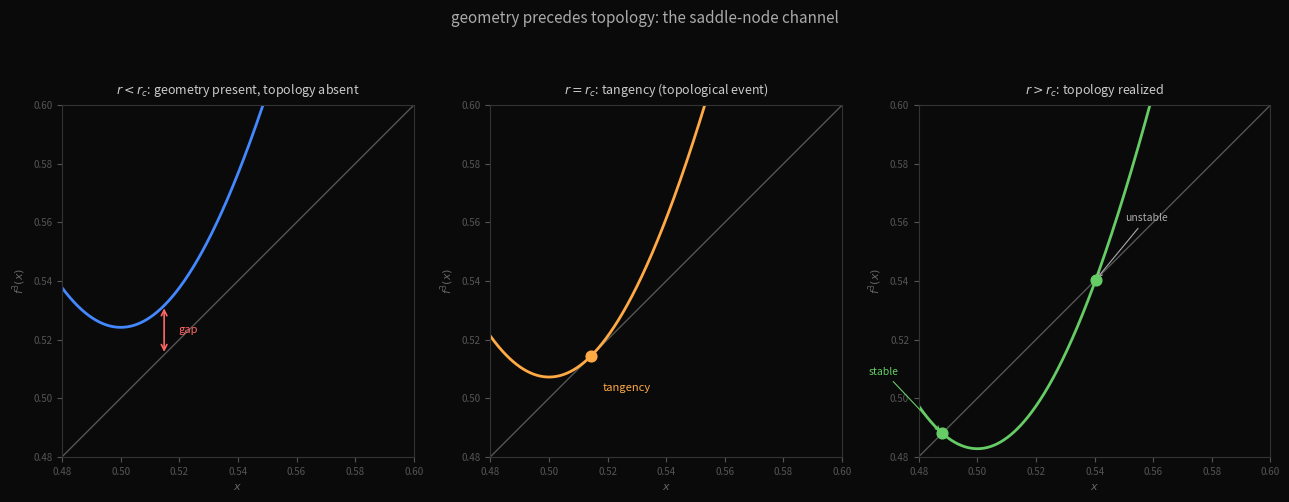

Reproduce this figure in Python. (Note: this script raises an exception after producing the figure.)
import numpy as np
import matplotlib.pyplot as plt
import matplotlib.patches as mpatches

fig, axes = plt.subplots(1, 3, figsize=(13, 5), facecolor='#0a0a0a')

def f3(x, r):
    """Iterate logistic map 3 times"""
    for _ in range(3):
        x = r * x * (1 - x)
    return x

x = np.linspace(0.0, 1.0, 2000)
x_zoom = np.linspace(0.48, 0.60, 2000)  # zoom near where fixed points appear

r_below = 3.82   # below r_c
r_at = 3.8284    # near r_c (period-3 saddle-node)
r_above = 3.84   # above r_c

cases = [
    (r_below, r'$r < r_c$: geometry present, topology absent', '#4488ff'),
    (r_at,    r'$r = r_c$: tangency (topological event)',      '#ffaa44'),
    (r_above, r'$r > r_c$: topology realized',                 '#66cc66'),
]

for ax, (r, title, color) in zip(axes, cases):
    ax.set_facecolor('#0a0a0a')

    # Diagonal
    ax.plot(x_zoom, x_zoom, color='#555555', lw=1.0, zorder=1)

    # f³
    y = f3(x_zoom, r)
    ax.plot(x_zoom, y, color=color, lw=2.0, zorder=2)

    # Find near-miss gap or intersections
    diff = y - x_zoom
    sign_changes = np.where(np.diff(np.sign(diff)))[0]

    if r < r_at - 0.001:
        # Show the gap — minimum distance from diagonal
        min_idx = np.argmin(np.abs(diff))
        gap_x = x_zoom[min_idx]
        gap_y = y[min_idx]
        ax.annotate('', xy=(gap_x, gap_x), xytext=(gap_x, gap_y),
                    arrowprops=dict(arrowstyle='<->', color='#ff6666', lw=1.2))
        ax.text(gap_x + 0.005, (gap_x + gap_y)/2, 'gap', color='#ff6666', 
                fontsize=8, va='center')

        # Show the curvature shape — it's already proto-attractor shaped
        ax.fill_between(x_zoom, x_zoom, y, where=(y < x_zoom),
                       alpha=0.12, color=color, zorder=0)

    elif abs(r - r_at) < 0.002:
        # Tangency — mark it
        min_idx = np.argmin(np.abs(diff))
        ax.scatter([x_zoom[min_idx]], [y[min_idx]], color='#ffaa44', s=60, zorder=4)
        ax.text(x_zoom[min_idx] + 0.004, y[min_idx] - 0.012, 'tangency', 
                color='#ffaa44', fontsize=8)
    else:
        # Two intersections
        for idx in sign_changes[:2]:
            xi = x_zoom[idx]
            ax.scatter([xi], [xi], color=color, s=60, zorder=4)

        if len(sign_changes) >= 2:
            x1, x2 = x_zoom[sign_changes[0]], x_zoom[sign_changes[1]]
            ax.annotate('stable', xy=(x1, x1), xytext=(x1 - 0.025, x1 + 0.02),
                       color='#66cc66', fontsize=7.5,
                       arrowprops=dict(arrowstyle='->', color='#66cc66', lw=0.8))
            ax.annotate('unstable', xy=(x2, x2), xytext=(x2 + 0.01, x2 + 0.02),
                       color='#aaaaaa', fontsize=7.5,
                       arrowprops=dict(arrowstyle='->', color='#aaaaaa', lw=0.8))

    ax.set_xlim(x_zoom[0], x_zoom[-1])
    ax.set_ylim(x_zoom[0], x_zoom[-1])
    ax.set_aspect('equal')
    ax.set_title(title, color='#cccccc', fontsize=9, pad=8)
    ax.tick_params(colors='#555555', labelsize=7)
    for spine in ax.spines.values():
        spine.set_edgecolor('#333333')

    # Label axes
    ax.set_xlabel('$x$', color='#666666', fontsize=8)
    ax.set_ylabel('$f^3(x)$', color='#666666', fontsize=8)

fig.suptitle('geometry precedes topology: the saddle-node channel',
             color='#aaaaaa', fontsize=11, y=1.01)

plt.tight_layout(rect=[0, 0, 1, 1])
plt.savefig('/home/sprite/slop-salon-lou/assets/geom-topo.png',
            dpi=150, bbox_inches='tight', facecolor='#0a0a0a')
plt.close()
print("done")
